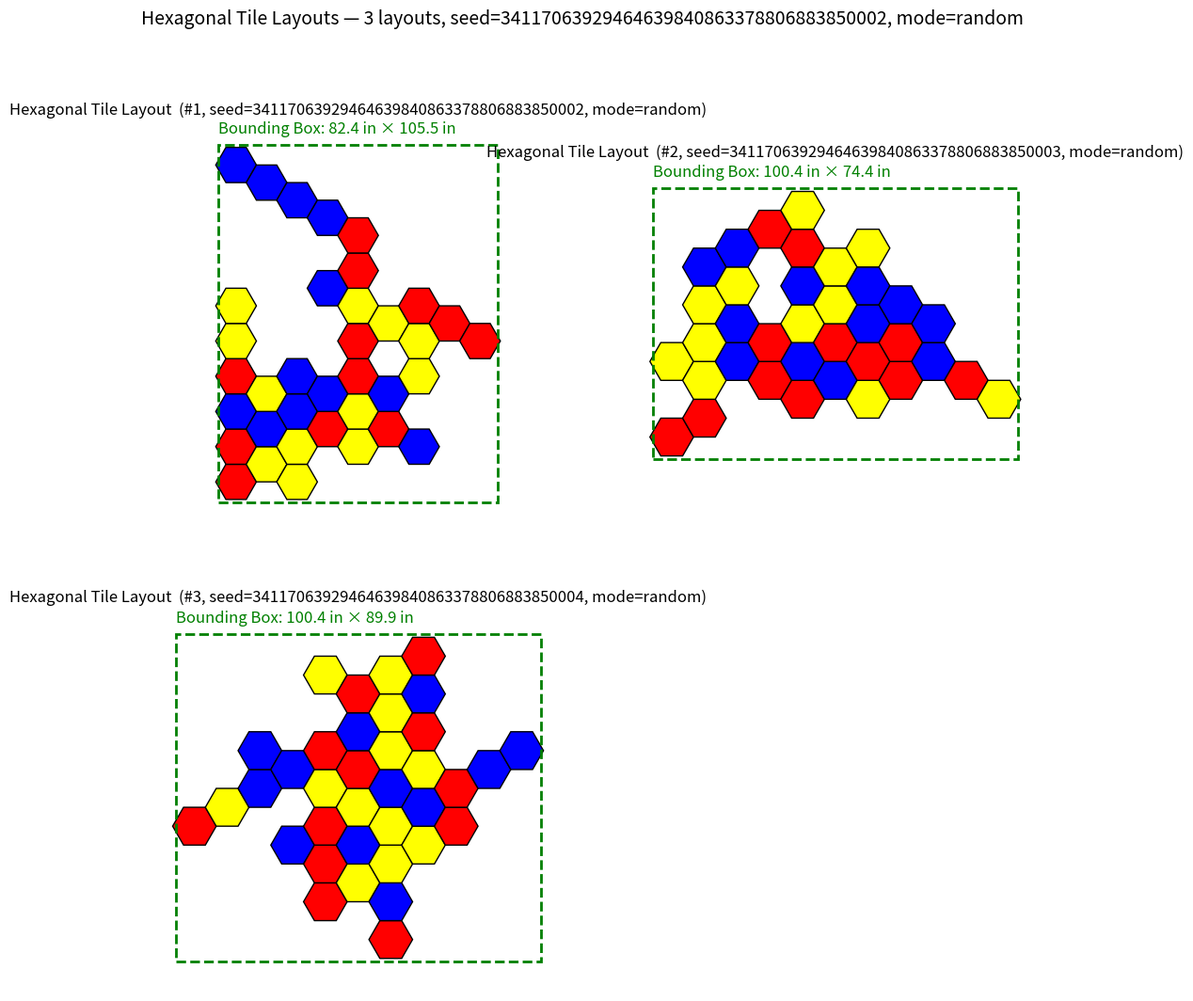

Generate this figure with matplotlib:
#!/usr/bin/env python3
"""
hex_tile_layouts.py

Generate aesthetic layouts for 36 hexagonal acoustic tiles (12 red, 12 blue, 12 yellow)
with approximate aspect ratio control, organic tendrils, tight bounding box in inches,
and multiple color assignment strategies.

NEW (Color strategies)
----------------------
- --color-mode {random, gradient, scheme60}
- --gradient-order red,blue,yellow
- --gradient-axis {auto, x, y, principal}
- --dominant/--secondary/--accent for scheme60

Composite Output
----------------
- When --layouts > 1, outputs a single composite figure (landscape grid favored).
- If --save contains {i}, it's replaced with 'composite'.

Notes
-----
- Exactly 36 tiles are placed: 12 red, 12 blue, 12 yellow.
- Real tile: tip-to-tip = 12 in ⇒ circumradius R_real = 6 in (flat-to-flat ≈ 10.392 in ~ 10.4 in).
- Pointy-top hex spacing: horizontal center spacing = 1.5 * R, vertical = sqrt(3) * R.
"""
from __future__ import annotations

import argparse
import csv
import math
from dataclasses import dataclass
from typing import List, Optional, Sequence, Set, Tuple, Dict

import numpy as np
import matplotlib.pyplot as plt
from matplotlib.patches import RegularPolygon

# -------------------------------
# Hex grid math (pointy-topped)
# -------------------------------
DIRECTIONS: List[Tuple[int, int]] = [
    (1, 0), (1, -1), (0, -1), (-1, 0), (-1, 1), (0, 1)
]

@dataclass(frozen=True)
class Hex:
    q: int
    r: int

    def neighbors(self) -> List["Hex"]:
        return [Hex(self.q + dq, self.r + dr) for (dq, dr) in DIRECTIONS]

# Axial -> pixel (pointy top). Radius is the hex circumradius in plot units
# x = R * (3/2 * q)
# y = R * (sqrt(3)/2 * q + sqrt(3) * r)

def axial_to_pixel(h: Hex, R: float) -> Tuple[float, float]:
    x = R * (1.5 * h.q)
    y = R * (math.sqrt(3)/2 * h.q + math.sqrt(3) * h.r)
    return x, y

# -------------------------------
# Layout generation
# -------------------------------
@dataclass
class LayoutParams:
    total_tiles: int = 36
    colors: Tuple[str, str, str] = ("red", "blue", "yellow")
    counts: Tuple[int, int, int] = (12, 12, 12)
    radius: float = 1.0  # plot radius (circumradius)
    aspect_w: float = 4.0
    aspect_h: float = 3.0
    tendrils: int = 3
    tendril_len_min: int = 2
    tendril_len_max: int = 4
    tendril_direction_variability: float = 0.25
    aspect_bias: float = 0.70
    compactness_bias: float = 0.30

    # Color strategy params
    color_mode: str = "random"  # random | gradient | scheme60
    gradient_order: Tuple[str, str, str] = ("red", "blue", "yellow")
    gradient_axis: str = "auto"  # auto|x|y|principal
    dominant: str = "red"
    secondary: str = "blue"
    accent: str = "yellow"

    def aspect(self) -> float:
        return max(1e-6, self.aspect_w / self.aspect_h)

# Utility: compute pixel-space bounding box of a set of hex centers

def bounds_px(hexes: Set[Hex], R: float) -> Tuple[float, float, float, float]:
    xs, ys = zip(*(axial_to_pixel(h, R) for h in hexes)) if hexes else ([0], [0])
    return min(xs), min(ys), max(xs), max(ys)

# Heuristic score balancing aspect and compactness

def candidate_score(hexes: Set[Hex], candidate: Hex, params: LayoutParams) -> float:
    new_set = set(hexes)
    new_set.add(candidate)
    x0, y0, x1, y1 = bounds_px(new_set, params.radius)
    width = max(1e-6, x1 - x0 + params.radius)
    height = max(1e-6, y1 - y0 + params.radius)

    target = params.aspect()
    ratio = width / height
    aspect_term = 1.0 / (1.0 + abs(math.log(ratio / target)))

    area = width * height
    compact_term = 1.0 / (1.0 + area / (params.radius * params.radius * params.total_tiles * 5.0))

    return params.aspect_bias * aspect_term + params.compactness_bias * compact_term

# Grow a connected organic blob of size n using frontier-based selection

def grow_blob(n: int, rng: np.random.Generator, params: LayoutParams) -> Set[Hex]:
    S: Set[Hex] = {Hex(0, 0)}
    frontier: Set[Hex] = set(S.pop().neighbors())
    S.add(Hex(0, 0))

    while len(S) < n and frontier:
        candidates = list(frontier)
        scores = np.array([candidate_score(S, c, params) for c in candidates], dtype=float)
        if np.all(scores == 0):
            probs = np.ones_like(scores) / len(scores)
        else:
            scores = scores - scores.max()
            probs = np.exp(scores)
            probs /= probs.sum()
        choice_idx = int(rng.choice(len(candidates), p=probs))
        chosen = candidates[choice_idx]
        S.add(chosen)
        frontier.remove(chosen)
        for nb in chosen.neighbors():
            if nb not in S:
                frontier.add(nb)

    while len(S) < n:
        ring: List[Hex] = []
        for h in list(S):
            for nb in h.neighbors():
                if nb not in S and nb not in ring:
                    ring.append(nb)
        if not ring:
            break
        S.add(ring[int(rng.integers(0, len(ring)))])
    return S

# Perimeter open directions

def perimeter_with_open_dirs(S: Set[Hex]) -> List[Tuple[Hex, List[Tuple[int, int]]]]:
    out: List[Tuple[Hex, List[Tuple[int, int]]]] = []
    for h in S:
        open_dirs = []
        for d in DIRECTIONS:
            nb = Hex(h.q + d[0], h.r + d[1])
            if nb not in S:
                open_dirs.append(d)
        if open_dirs:
            out.append((h, open_dirs))
    return out

# Tendril growth

def add_tendrils(S: Set[Hex], total_target: int, rng: np.random.Generator, params: LayoutParams) -> Set[Hex]:
    if len(S) >= total_target or params.tendrils <= 0:
        return S

    perim = perimeter_with_open_dirs(S)
    if not perim:
        return S

    tendril_specs: List[int] = [int(rng.integers(params.tendril_len_min, params.tendril_len_max + 1))
                                for _ in range(params.tendrils)]

    for L in tendril_specs:
        if len(S) >= total_target:
            break
        start, dirs = perim[int(rng.integers(0, len(perim)))]
        direction = dirs[int(rng.integers(0, len(dirs)))]
        current = Hex(start.q + direction[0], start.r + direction[1])
        steps = 0
        while steps < L and len(S) < total_target:
            if current in S:
                break
            S.add(current)
            steps += 1
            if rng.random() < params.tendril_direction_variability:
                idx = DIRECTIONS.index(direction)
                turn = int(rng.choice([-1, 1]))
                direction = DIRECTIONS[(idx + turn) % 6]
            current = Hex(current.q + direction[0], current.r + direction[1])
            if current in S:
                back = Hex(current.q - direction[0], current.r - direction[1])
                alt_dirs = [d for d in DIRECTIONS if Hex(back.q + d[0], back.r + d[1]) not in S]
                if alt_dirs:
                    direction = alt_dirs[int(rng.integers(0, len(alt_dirs)))]
                    current = Hex(back.q + direction[0], back.r + direction[1])
        perim = perimeter_with_open_dirs(S)
        if not perim:
            break

    while len(S) < total_target:
        perim = perimeter_with_open_dirs(S)
        if not perim:
            break
        start, dirs = perim[int(rng.integers(0, len(perim)))]
        d = dirs[int(rng.integers(0, len(dirs)))]
        S.add(Hex(start.q + d[0], start.r + d[1]))
    return S

# -------------------------------
# Color assignment strategies
# -------------------------------
ALL_COLORS = {"red", "blue", "yellow"}

def _validate_color_name(name: str) -> str:
    if name not in ALL_COLORS:
        raise ValueError(f"Unknown color '{name}'. Allowed: {sorted(ALL_COLORS)}")
    return name


def assign_colors_random(n: int, rng: np.random.Generator, params: LayoutParams) -> List[str]:
    palette: List[str] = []
    for color, count in zip(params.colors, params.counts):
        palette.extend([color] * count)
    assert len(palette) == n
    rng.shuffle(palette)
    return palette


def _principal_axis(xs: np.ndarray, ys: np.ndarray) -> Tuple[float, float]:
    X = np.vstack([xs - xs.mean(), ys - ys.mean()])
    C = X @ X.T / max(1, X.shape[1] - 1)
    eigvals, eigvecs = np.linalg.eig(C)
    idx = int(np.argmax(eigvals))
    v = eigvecs[:, idx]
    vx, vy = float(v[0]), float(v[1])
    norm = math.hypot(vx, vy) or 1.0
    return vx / norm, vy / norm


def assign_colors_gradient(hexes: List[Hex], rng: np.random.Generator, params: LayoutParams) -> List[str]:
    xs, ys = zip(*(axial_to_pixel(h, params.radius) for h in hexes))
    xs = np.array(xs, dtype=float)
    ys = np.array(ys, dtype=float)

    axis = params.gradient_axis.lower()
    if axis in ("auto", "principal"):
        vx, vy = _principal_axis(xs, ys)
    elif axis == "x":
        vx, vy = 1.0, 0.0
    elif axis == "y":
        vx, vy = 0.0, 1.0
    else:
        vx, vy = _principal_axis(xs, ys)

    s = xs * vx + ys * vy
    s = s + rng.normal(0.0, 0.02 * params.radius, size=len(s))  # jitter

    order = list(params.gradient_order)
    for c in order:
        _validate_color_name(c)

    idxs = np.argsort(s)
    bands = np.array_split(idxs, 3)
    color_for_idx: Dict[int, str] = {}
    for band, color in zip(bands, order):
        for i in band:
            color_for_idx[int(i)] = color

    counts: Dict[str, int] = {c: 0 for c in ALL_COLORS}
    for i in range(len(hexes)):
        counts[color_for_idx[i]] += 1
    target = {c: 12 for c in ALL_COLORS}
    if counts != target:
        sorted_idxs = list(map(int, idxs))
        for c in ALL_COLORS:
            while counts[c] > target[c]:
                src_i = next(i for i in reversed(sorted_idxs) if color_for_idx[i] == c)
                deficit_colors = [d for d in ALL_COLORS if counts[d] < target[d]]
                if not deficit_colors:
                    break
                d = deficit_colors[0]
                color_for_idx[src_i] = d
                counts[c] -= 1
                counts[d] += 1
                if counts == target:
                    break

    colors = [color_for_idx[i] for i in range(len(hexes))]
    return colors


def assign_colors_scheme60(hexes: List[Hex], rng: np.random.Generator, params: LayoutParams) -> List[str]:
    xs, ys = zip(*(axial_to_pixel(h, params.radius) for h in hexes))
    xs = np.array(xs, dtype=float)
    ys = np.array(ys, dtype=float)
    cx, cy = float(xs.mean()), float(ys.mean())
    d = np.hypot(xs - cx, ys - cy)

    order = [params.dominant, params.secondary, params.accent]
    for c in order:
        _validate_color_name(c)

    z1 = int(round(0.60 * len(hexes)))
    z2 = int(round(0.30 * len(hexes)))
    z3 = max(0, len(hexes) - z1 - z2)

    sorted_idxs = list(map(int, np.argsort(d)))
    zones = [sorted_idxs[:z1], sorted_idxs[z1:z1+z2], sorted_idxs[z1+z2:]]

    remaining = {c: 12 for c in ALL_COLORS}
    color_for_idx: Dict[int, str] = {}

    def fill_zone(indices: List[int], preferred: str, secondary: List[str]):
        rng.shuffle(indices)
        for i in indices:
            if remaining[preferred] > 0:
                color_for_idx[i] = preferred
                remaining[preferred] -= 1
            else:
                for alt in secondary:
                    if remaining[alt] > 0:
                        color_for_idx[i] = alt
                        remaining[alt] -= 1
                        break

    fill_zone(zones[0], preferred=order[0], secondary=[order[1], order[2]])
    fill_zone(zones[1], preferred=order[1], secondary=[order[0], order[2]])
    fill_zone(zones[2], preferred=order[2], secondary=[order[1], order[0]])

    for i in range(len(hexes)):
        if i not in color_for_idx:
            avail = [c for c, k in remaining.items() if k > 0]
            if avail:
                c = avail[0]
                color_for_idx[i] = c
                remaining[c] -= 1

    colors = [color_for_idx[i] for i in range(len(hexes))]
    assert sum(1 for c in colors if c == order[0]) <= 12
    assert sum(1 for c in colors if c == order[1]) <= 12
    assert sum(1 for c in colors if c == order[2]) <= 12
    assert len(colors) == 36
    return colors

# -------------------------------
# Tight bounding box around tiles (pointy-top hex)
# -------------------------------

def full_tile_bbox(hexes: List[Hex], params: LayoutParams) -> Tuple[float, float, float, float]:
    xs, ys = zip(*(axial_to_pixel(h, params.radius) for h in hexes))
    dx = (math.sqrt(3) / 2.0) * params.radius
    dy = 1.0 * params.radius
    min_x = min(xs) - dx
    max_x = max(xs) + dx
    min_y = min(ys) - dy
    max_y = max(ys) + dy
    return min_x, min_y, max_x, max_y

# -------------------------------
# Plotting helpers
# -------------------------------

def plot_layout_on_ax(ax: plt.Axes, hexes: List[Hex], colors: List[str], params: LayoutParams, title: str = "") -> None:
    # Draw tiles
    for (h, c) in sorted(zip(hexes, colors), key=lambda t: (t[0].q, t[0].r)):
        x, y = axial_to_pixel(h, params.radius)
        patch = RegularPolygon((x, y), numVertices=6, radius=params.radius, orientation=math.radians(30),
                               edgecolor='black', facecolor=c, linewidth=1.0)
        ax.add_patch(patch)

    # Tight bounding box (in plot units)
    min_x, min_y, max_x, max_y = full_tile_bbox(hexes, params)

    # Convert to inches (R_real = 6 in)
    real_R_in = 6.0
    scale = real_R_in / params.radius
    width_in = (max_x - min_x) * scale
    height_in = (max_y - min_y) * scale

    # Draw bounding box and annotate
    rect = plt.Rectangle((min_x, min_y), max_x - min_x, max_y - min_y,
                         fill=False, edgecolor='green', linewidth=2, linestyle='--')
    ax.add_patch(rect)

    label_y = max_y + 0.35 * params.radius
    ax.text(min_x, label_y,
            f"Bounding Box: {width_in:.1f} in × {height_in:.1f} in",
            fontsize=12, color='green', va='bottom')

    pad = 0.75 * params.radius
    ax.set_xlim(min_x - pad, max_x + pad)
    ax.set_ylim(min_y - pad, label_y + pad)
    ax.set_aspect('equal')
    ax.axis('off')
    ax.set_title(title or "Hexagonal Tile Layout")

    # Console output
    print(f"{(title or 'Layout')} | Bounding Box: {width_in:.1f} in x {height_in:.1f} in")


def plot_layout(hexes: List[Hex], colors: List[str], params: LayoutParams, title: str = "") -> plt.Figure:
    fig, ax = plt.subplots(figsize=(10, 8))
    plot_layout_on_ax(ax, hexes, colors, params, title)
    return fig

# -------------------------------
# CSV export
# -------------------------------

def export_csv(path: str, hexes: List[Hex], colors: List[str], params: LayoutParams) -> None:
    with open(path, 'w', newline='') as f:
        w = csv.writer(f)
        w.writerow(["q", "r", "x", "y", "color"])
        for h, c in zip(hexes, colors):
            x, y = axial_to_pixel(h, params.radius)
            w.writerow([h.q, h.r, f"{x:.6f}", f"{y:.6f}", c])

# -------------------------------
# Generate one layout
# -------------------------------

def generate_layout(rng: np.random.Generator, params: LayoutParams) -> Tuple[List[Hex], List[str]]:
    base_n = max(1, int(round(params.total_tiles * (1.0 - min(0.8, 0.12 * params.tendrils)))))
    base_blob = grow_blob(base_n, rng, params)
    full = add_tendrils(set(base_blob), params.total_tiles, rng, params)
    if len(full) > params.total_tiles:
        full = set(list(full)[: params.total_tiles])
    assert len(full) == params.total_tiles
    hexes = list(full)

    if params.color_mode == 'random':
        colors = assign_colors_random(len(hexes), rng, params)
    elif params.color_mode == 'gradient':
        colors = assign_colors_gradient(hexes, rng, params)
    elif params.color_mode in ('scheme60', '60-30-10', 'scheme_60_30_10'):
        colors = assign_colors_scheme60(hexes, rng, params)
    else:
        raise ValueError("Unknown --color-mode. Use: random | gradient | scheme60")

    return hexes, colors

# -------------------------------
# CLI
# -------------------------------

def parse_aspect(s: str) -> Tuple[float, float]:
    if ':' in s:
        a, b = s.split(':', 1)
    elif 'x' in s.lower():
        a, b = s.lower().split('x', 1)
    else:
        raise argparse.ArgumentTypeError("Aspect must be in W:H or WxH format, e.g., 4:3 or 16x9")
    try:
        w = float(a)
        h = float(b)
        if w <= 0 or h <= 0:
            raise ValueError
        return w, h
    except Exception:
        raise argparse.ArgumentTypeError("Invalid aspect numbers. Use positive numbers like 4:3 or 2.5:1")

def parse_len_range(s: str) -> Tuple[int, int]:
    if ',' in s:
        a, b = s.split(',', 1)
    elif ':' in s:
        a, b = s.split(':', 1)
    else:
        try:
            v = int(s)
            return v, v
        except Exception:
            raise argparse.ArgumentTypeError("Use MIN,MAX or MIN:MAX for tendril length (e.g., 2,4)")
    try:
        lo = int(a)
        hi = int(b)
        if lo <= 0 or hi <= 0 or hi < lo:
            raise ValueError
        return lo, hi
    except Exception:
        raise argparse.ArgumentTypeError("Invalid tendril length range. Use positive integers like 2,4")

ALL_COLORS = {"red", "blue", "yellow"}

def parse_color_list(s: str) -> Tuple[str, str, str]:
    parts = [p.strip() for p in s.split(',') if p.strip()]
    if len(parts) != 3:
        raise argparse.ArgumentTypeError("--gradient-order must be 'c1,c2,c3' with three colors")
    parts = tuple(parts)
    for p in parts:
        if p not in ALL_COLORS:
            raise argparse.ArgumentTypeError(f"Unknown color '{p}'. Allowed: {sorted(ALL_COLORS)}")
    if set(parts) != ALL_COLORS:
        raise argparse.ArgumentTypeError(f"--gradient-order must include each of {sorted(ALL_COLORS)} exactly once")
    return parts  # type: ignore


def main(argv: Optional[Sequence[str]] = None) -> None:
    p = argparse.ArgumentParser(description="Generate hexagonal tile layouts with tendrils, color strategies, and composite output.")
    p.add_argument("--aspect", default="4:3", type=parse_aspect, help="Target aspect ratio W:H (default 4:3)")
    p.add_argument("--layouts", type=int, default=3, help="Number of layouts to generate (default 3)")
    p.add_argument("--seed", type=int, default=None, help="Random seed for reproducibility")
    p.add_argument("--radius", type=float, default=1.0, help="Hex radius in plot units (default 1.0)")
    p.add_argument("--tendrils", type=int, default=3, help="Number of tendrils to grow (default 3)")
    p.add_argument("--tendril-len", dest="tendril_len", default="2,4", type=parse_len_range,
                   help="Tendril length as MIN,MAX (default 2,4)")
    p.add_argument("--show", action="store_true", help="Display interactively using matplotlib")
    p.add_argument("--save", type=str, default=None,
                   help="Save composite (or single) figure; '{i}' replaced with 'composite' when layouts>1")
    p.add_argument("--export-csv", dest="export_csv", type=str, default=None,
                   help="Export each layout's coords/colors to CSV, e.g., 'layout_{i}.csv'")
    p.add_argument("--title", type=str, default=None, help="Title prefix for plots")

    # Color strategy args
    p.add_argument("--color-mode", type=str, default="random",
                   choices=["random", "gradient", "scheme60"],
                   help="Color assignment: random (default), gradient, scheme60 (60-30-10)")
    p.add_argument("--gradient-order", type=parse_color_list, default="red,blue,yellow",
                   help="Order for gradient (low→high along axis), e.g., red,yellow,blue")
    p.add_argument("--gradient-axis", type=str, default="auto",
                   choices=["auto", "x", "y", "principal"],
                   help="Axis for gradient: auto/principal, x, or y (default auto)")
    p.add_argument("--dominant", type=str, default="red", help="Dominant color for scheme60")
    p.add_argument("--secondary", type=str, default="blue", help="Secondary color for scheme60")
    p.add_argument("--accent", type=str, default="yellow", help="Accent color for scheme60")

    args = p.parse_args(argv)

    (aspect_w, aspect_h) = args.aspect
    (len_min, len_max) = args.tendril_len

    for nm in (args.dominant, args.secondary, args.accent):
        if nm not in ALL_COLORS:
            raise SystemExit(f"Invalid color '{nm}' for scheme60. Allowed: {sorted(ALL_COLORS)}")
    if len({args.dominant, args.secondary, args.accent}) != 3:
        raise SystemExit("--dominant/--secondary/--accent must be three distinct colors (red, blue, yellow)")

    params = LayoutParams(
        total_tiles=36,
        colors=("red", "blue", "yellow"),
        counts=(12, 12, 12),
        radius=args.radius,
        aspect_w=aspect_w,
        aspect_h=aspect_h,
        tendrils=max(0, int(args.tendrils)),
        tendril_len_min=len_min,
        tendril_len_max=len_max,
        color_mode=args.color_mode,
        gradient_order=args.gradient_order if isinstance(args.gradient_order, tuple) else tuple(args.gradient_order.split(',')),
        gradient_axis=args.gradient_axis,
        dominant=args.dominant,
        secondary=args.secondary,
        accent=args.accent,
    )

    base_seed = args.seed if args.seed is not None else int(np.random.SeedSequence().entropy)

    # Composite handling
    figs: List[plt.Figure] = []
    if int(args.layouts) <= 1:
        rng = np.random.default_rng(int(base_seed))
        hexes, colors = generate_layout(rng, params)
        title = (args.title or "Hexagonal Tile Layout") + f"  (#1, seed={int(base_seed)}, mode={params.color_mode})"
        fig = plot_layout(hexes, colors, params, title)
        figs.append(fig)
        if args.save:
            out_path = args.save.replace('{i}', 'composite') if '{i}' in args.save else args.save
            fig.savefig(out_path, dpi=200, bbox_inches='tight')
            print(f"Saved: {out_path}")
    else:
        N = int(args.layouts)
        # Favor landscape: cols >= rows
        cols = int(math.ceil(math.sqrt(N)))
        rows = int(math.ceil(N / cols))
        if cols < rows:
            cols, rows = rows, cols
        fig, axes = plt.subplots(rows, cols, figsize=(cols * 6, rows * 6))
        axes_list = axes if isinstance(axes, np.ndarray) else np.array([[axes]])
        axes_flat = axes_list.flatten()
        for i in range(N):
            rng = np.random.default_rng(int(base_seed) + i)
            hexes, colors = generate_layout(rng, params)
            ax = axes_flat[i]
            title = (args.title or "Hexagonal Tile Layout") + f"  (#{i+1}, seed={int(base_seed)+i}, mode={params.color_mode})"
            plot_layout_on_ax(ax, hexes, colors, params, title)
            if args.export_csv:
                csv_path = args.export_csv.replace('{i}', str(i+1)) if '{i}' in args.export_csv else args.export_csv
                export_csv(csv_path, hexes, colors, params)
                print(f"Exported CSV: {csv_path}")
        for j in range(N, rows*cols):
            axes_flat[j].axis('off')
        fig.suptitle((args.title or 'Hexagonal Tile Layouts') + f" — {N} layouts, seed={int(base_seed)}, mode={params.color_mode}", fontsize=14)
        if args.save:
            out_path = args.save.replace('{i}', 'composite') if '{i}' in args.save else args.save
            fig.savefig(out_path, dpi=220, bbox_inches='tight')
            print(f"Saved composite: {out_path}")
        figs.append(fig)

    if args.show:
        plt.show()
    else:
        for f in figs:
            plt.close(f)


if __name__ == "__main__":
    main()
